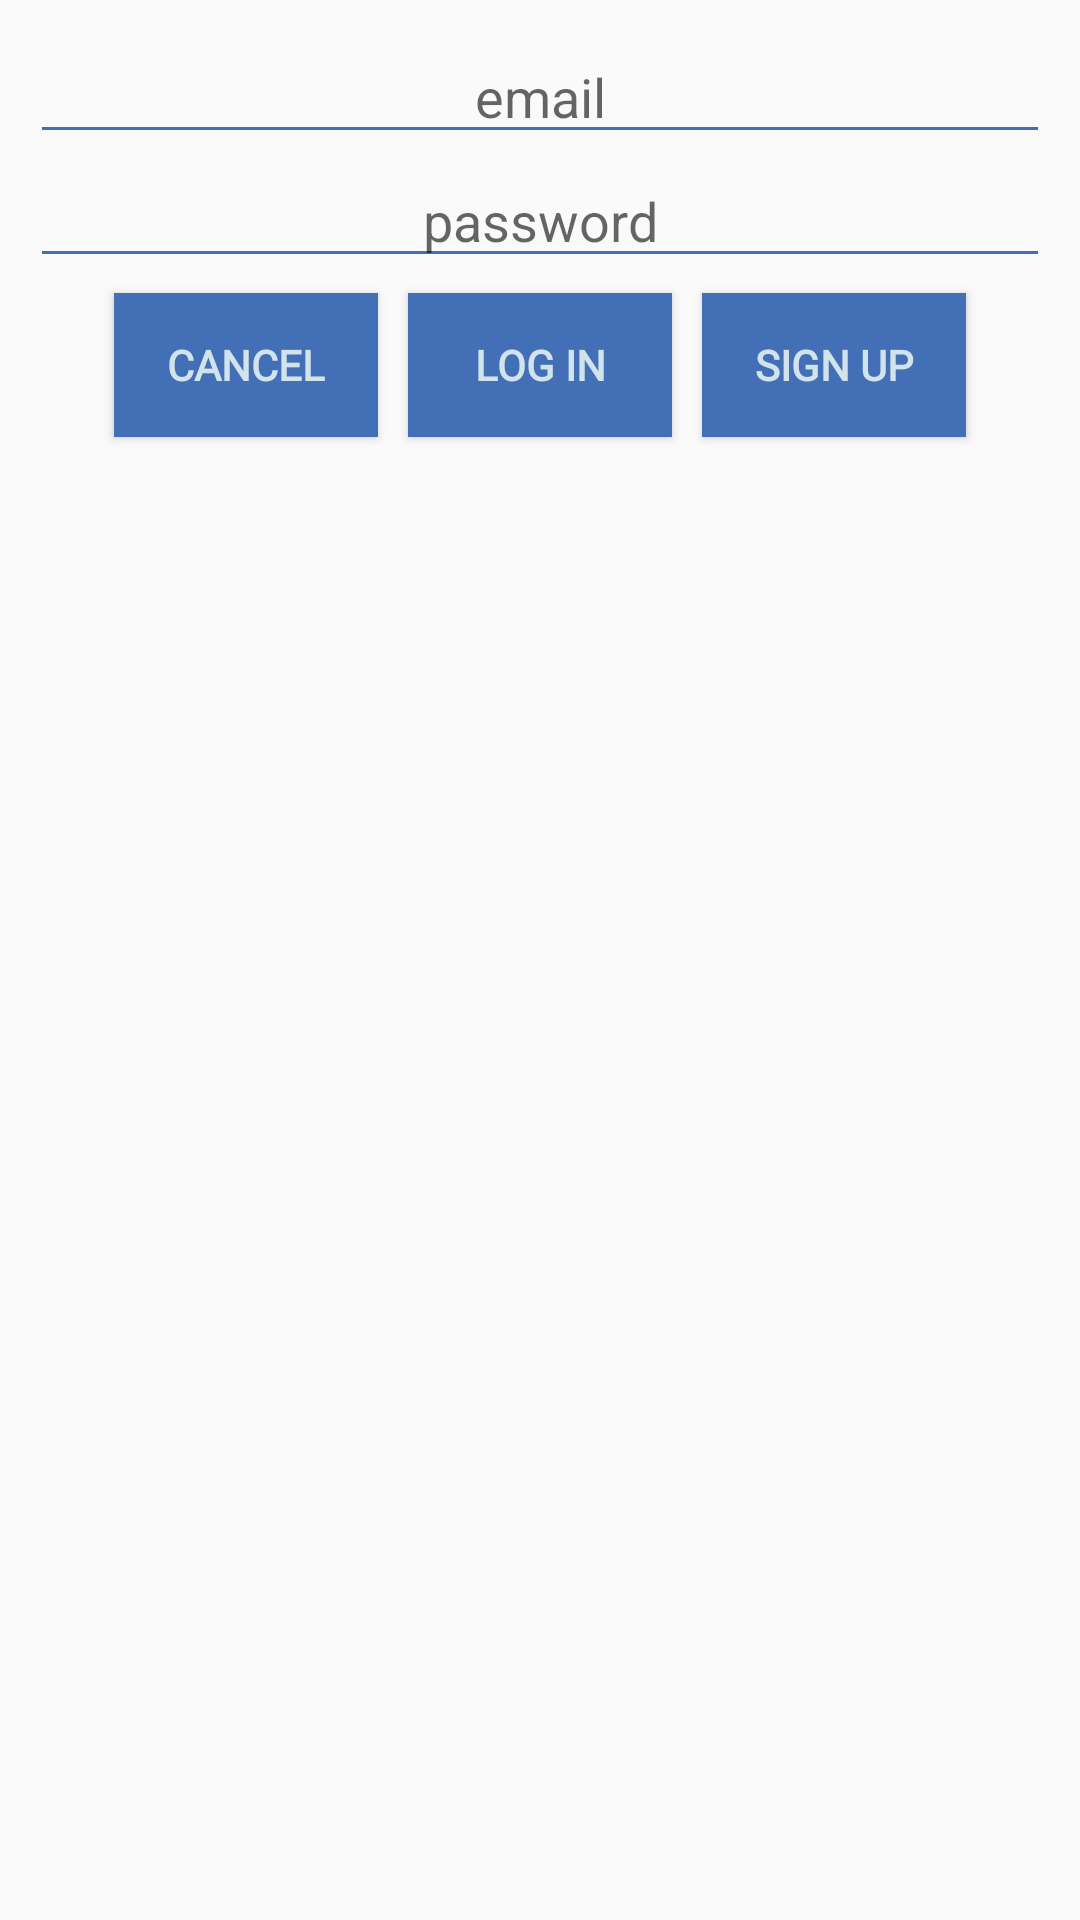

Write the Android layout XML for this screen, with the resource values it uses.
<!-- AndroidManifest.xml: application theme AppTheme -->
<!-- res/layout/email_password_dialog.xml -->
<?xml version="1.0" encoding="utf-8"?>
<LinearLayout
    xmlns:android="http://schemas.android.com/apk/res/android"
    android:layout_width="match_parent"
    android:layout_height="match_parent"
    android:orientation="vertical"
    android:padding="10dp">

    <EditText
        android:id="@+id/dialogEmail"
        android:hint="email"
        android:inputType="textEmailAddress"
        android:layout_width="match_parent"
        android:layout_height="wrap_content"
        android:gravity="center"
        android:backgroundTint="@color/colorBackground" />

    <EditText
        android:id="@+id/dialogPassword"
        android:hint="password"
        android:inputType="textPassword"
        android:layout_width="match_parent"
        android:layout_height="wrap_content"
        android:gravity="center"
        android:backgroundTint="@color/colorBackground"/>



    <LinearLayout
        android:layout_width="match_parent"
        android:layout_height="wrap_content"
        android:orientation="horizontal"
        android:gravity="center">

        <Button
            android:id="@+id/dialogCancelBtn"
            android:text="Cancel"
            style="@style/dialog_btn"
            android:layout_width="wrap_content"
            android:layout_height="wrap_content"
            />
        <Button
            android:id="@+id/dialogLoginBtn"
            android:text="Log in"
            style="@style/dialog_btn"
            android:layout_width="wrap_content"
            android:layout_height="wrap_content" />

        <Button
            android:id="@+id/dialogSignupBtn"
            android:layout_width="wrap_content"
            android:layout_height="wrap_content"
            style="@style/dialog_btn"
            android:text="Sign up"
            />
    </LinearLayout>

</LinearLayout>
<!-- resources referenced by this layout -->
<resources>
  <color name="colorBackground">#426FB6</color>
  <style name="dialog_btn">
          <item name="android:background">@color/colorBackground</item>
          <item name="android:textColor">@color/colorLetterlight</item>
          <item name="android:textStyle">bold</item>
          <item name="android:layout_margin">5dp</item>
          <item name="android:fontFamily">@font/sukhumvit_bold</item>
      </style>
  <style name="AppTheme" parent="Theme.AppCompat.Light.NoActionBar">
          
          <item name="colorPrimary">@color/colorPrimary</item>
          <item name="colorPrimaryDark">@color/colorPrimaryDark</item>
          <item name="colorAccent">@color/colorAccent</item>
  
          <item name="android:windowTranslucentNavigation">false</item>
          <item name="android:windowNoTitle">true</item>
          <item name="android:windowActionBar">true</item>
          <item name="android:windowFullscreen">true</item>
          <item name="android:windowContentOverlay">@null</item>
          <item name="android:windowDrawsSystemBarBackgrounds">false</item>
      </style>
  <color name="colorLetterlight">#D2E3EC</color>
  <color name="colorPrimary">#6200EE</color>
  <color name="colorPrimaryDark">#3700B3</color>
  <color name="colorAccent">#03DAC5</color>
</resources>
